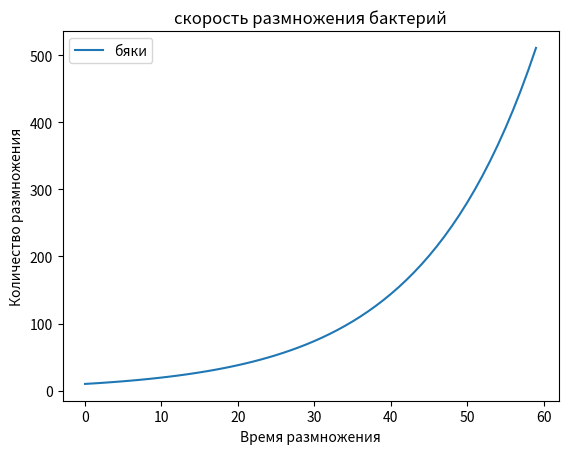

Recreate this plot in Python.
import numpy as np
from scipy.integrate import odeint
import matplotlib.pyplot as plt


t = np.arange(0, 60, 1)
def bakteria_function(s, t):
    pip = k * s
    return pip

s_0 = 10
k = 1/15

s_t = odeint(bakteria_function, s_0, t)
 
plt.plot(t, s_t[:, 0],label='бяки')
plt.xlabel('Время размножения')
plt.ylabel('Количество размножения')
plt.title('скорость размножения бактерий')
plt.legend()
 
plt.savefig('bakteria.png')